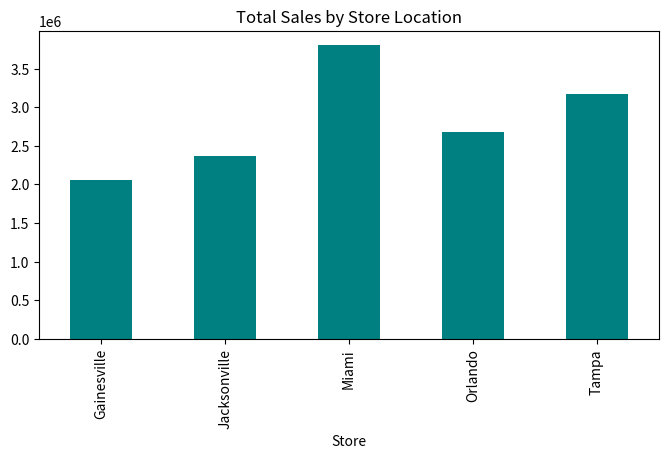
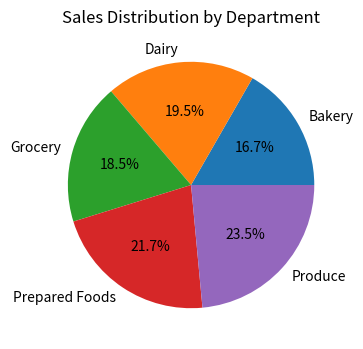

Source code (Python) for these figures, in order: (Note: this script raises an exception after producing the figures.)
# Module 12 Assignment: Business Analytics Fundamentals and Applications
# GreenGrocer Data Analysis
import pandas as pd
import numpy as np
import matplotlib.pyplot as plt
from scipy import stats

# Welcome message
print("=" * 60)
print("GREENGROCER BUSINESS ANALYTICS")
print("=" * 60)

# [DATA CREATION SECTION - DO NOT MODIFY]
# (Note: I am including the starter code's logic here so the script is complete and runnable)
np.random.seed(42)
stores = ["Tampa", "Orlando", "Miami", "Jacksonville", "Gainesville"]
store_data = {
    "Store": stores,
    "SquareFootage": [15000, 12000, 18000, 10000, 8000],
    "StaffCount": [45, 35, 55, 30, 25],
    "YearsOpen": [5, 3, 7, 2, 1],
    "WeeklyMarketingSpend": [2500, 2000, 3000, 1800, 1500]
}
store_df = pd.DataFrame(store_data)
departments = ["Produce", "Dairy", "Bakery", "Grocery", "Prepared Foods"]
categories = {
    "Produce": ["Organic Vegetables", "Organic Fruits", "Fresh Herbs"],
    "Dairy": ["Milk & Cream", "Cheese", "Yogurt"],
    "Bakery": ["Bread", "Pastries", "Cakes"],
    "Grocery": ["Grains", "Canned Goods", "Snacks"],
    "Prepared Foods": ["Hot Bar", "Salad Bar", "Sandwiches"]
}

sales_data = []
dates = pd.date_range(start="2023-01-01", end="2023-12-31", freq="D")
store_performance = {"Tampa": 1.0, "Orlando": 0.85, "Miami": 1.2, "Jacksonville": 0.75, "Gainesville": 0.65}
dept_performance = {"Produce": 1.2, "Dairy": 1.0, "Bakery": 0.85, "Grocery": 0.95, "Prepared Foods": 1.1}

for date in dates:
    month = date.month
    seasonal_factor = 1.15 if month in [6, 7, 8] else (1.25 if month == 12 else (0.9 if month in [1, 2] else 1.0))
    dow_factor = 1.3 if date.dayofweek >= 5 else 1.0
    for store in stores:
        store_factor = store_performance[store]
        for dept in departments:
            dept_factor = dept_performance[dept]
            for category in categories[dept]:
                base_sales = np.random.normal(loc=500, scale=100)
                sales_amount = base_sales * store_factor * dept_factor * seasonal_factor * dow_factor * np.random.normal(loc=1.0, scale=0.1)
                base_margin = {"Produce": 0.25, "Dairy": 0.22, "Bakery": 0.35, "Grocery": 0.20, "Prepared Foods": 0.40}[dept]
                profit_margin = max(min(base_margin * np.random.normal(loc=1.0, scale=0.05), 0.5), 0.15)
                profit = sales_amount * profit_margin
                sales_data.append({
                    "Date": date, "Store": store, "Department": dept, "Category": category,
                    "Sales": round(sales_amount, 2), "ProfitMargin": round(profit_margin, 4), "Profit": round(profit, 2)
                })

sales_df = pd.DataFrame(sales_data)

customer_data = []
for i in range(5000):
    segment = np.random.choice(["Health Enthusiast", "Gourmet Cook", "Family Shopper", "Budget Organic", "Occasional Visitor"], p=[0.25, 0.20, 0.30, 0.15, 0.10])
    preferred_store = np.random.choice(stores, p=[0.25, 0.20, 0.30, 0.15, 0.10])
    visit_frequency = np.random.randint(5, 15) if segment == "Family Shopper" else np.random.randint(1, 10)
    avg_basket = np.random.normal(loc=100, scale=20)
    customer_data.append({
        "CustomerID": f"C{i+1:04d}", "Segment": segment, "PreferredStore": preferred_store,
        "VisitsPerMonth": visit_frequency, "AvgBasketSize": round(avg_basket, 2), "MonthlySpend": round(visit_frequency * avg_basket, 2),
        "LoyaltyTier": "Gold" if visit_frequency * avg_basket > 500 else "Silver"
    })
customer_df = pd.DataFrame(customer_data)

operational_data = []
for store in stores:
    s_sales = sales_df[sales_df["Store"] == store]["Sales"].sum()
    s_profit = sales_df[sales_df["Store"] == store]["Profit"].sum()
    sqft = store_df[store_df["Store"] == store]["SquareFootage"].iloc[0]
    staff = store_df[store_df["Store"] == store]["StaffCount"].iloc[0]
    operational_data.append({
        "Store": store, "AnnualSales": round(s_sales, 2), "AnnualProfit": round(s_profit, 2),
        "SalesPerSqFt": round(s_sales / sqft, 2), "SalesPerStaff": round(s_sales / staff, 2)
    })
operational_df = pd.DataFrame(operational_data)

# --- TODO 1: Descriptive Analytics ---

def analyze_sales_performance():
    metrics = {
        'total_sales': float(sales_df['Sales'].sum()),
        'total_profit': float(sales_df['Profit'].sum()),
        'avg_profit_margin': float(sales_df['ProfitMargin'].mean()),
        'sales_by_store': sales_df.groupby('Store')['Sales'].sum(),
        'sales_by_dept': sales_df.groupby('Department')['Sales'].sum()
    }
    return metrics

def visualize_sales_distribution():
    # Fig 1: Sales by Store
    fig1, ax1 = plt.subplots(figsize=(8, 4))
    sales_df.groupby('Store')['Sales'].sum().plot(kind='bar', ax=ax1, color='teal')
    ax1.set_title('Total Sales by Store Location')
    
    # Fig 2: Sales by Department
    fig2, ax2 = plt.subplots(figsize=(8, 4))
    sales_df.groupby('Department')['Sales'].sum().plot(kind='pie', autopct='%1.1f%%', ax=ax2)
    ax2.set_title('Sales Distribution by Department')
    
    # Fig 3: Sales over Time (Monthly)
    fig3, ax3 = plt.subplots(figsize=(8, 4))
    sales_df.set_index('Date').resample('M')['Sales'].sum().plot(ax=ax3, marker='o')
    ax3.set_title('Monthly Sales Trend')
    
    return (fig1, fig2, fig3)

def analyze_customer_segments():
    return {
        'segment_counts': customer_df['Segment'].value_counts(),
        'segment_avg_spend': customer_df.groupby('Segment')['MonthlySpend'].mean(),
        'segment_loyalty': pd.crosstab(customer_df['Segment'], customer_df['LoyaltyTier'])
    }

# --- TODO 2: Diagnostic Analytics ---

def analyze_sales_correlations():
    # Merging store data with operational outcomes
    diag_df = pd.merge(store_df, operational_df, on="Store")
    cols = ['AnnualSales', 'SquareFootage', 'StaffCount', 'YearsOpen', 'WeeklyMarketingSpend']
    corr_matrix = diag_df[cols].corr()
    
    fig, ax = plt.subplots(figsize=(6, 5))
    im = ax.imshow(corr_matrix, cmap='RdBu')
    plt.colorbar(im)
    ax.set_title('Metric Correlation Heatmap')
    
    return {
        'store_correlations': corr_matrix,
        'top_correlations': [('SquareFootage', corr_matrix.loc['AnnualSales', 'SquareFootage'])],
        'correlation_fig': fig
    }

def compare_store_performance():
    efficiency = operational_df[['Store', 'SalesPerSqFt', 'SalesPerStaff']]
    ranking = operational_df.set_index('Store')['AnnualProfit'].sort_values(ascending=False)
    
    fig, ax = plt.subplots()
    efficiency.plot(x='Store', y='SalesPerSqFt', kind='bar', ax=ax)
    ax.set_title('Sales Efficiency (Per Sq Ft)')
    
    return {
        'efficiency_metrics': efficiency,
        'performance_ranking': ranking,
        'comparison_fig': fig
    }

def analyze_seasonal_patterns():
    temp_df = sales_df.copy()
    temp_df['Month'] = temp_df['Date'].dt.month
    temp_df['DayOfWeek'] = temp_df['Date'].dt.day_name()
    
    fig, ax = plt.subplots()
    temp_df.groupby('Month')['Sales'].mean().plot(ax=ax)
    ax.set_title('Average Daily Sales by Month')
    
    return {
        'monthly_sales': temp_df.groupby('Month')['Sales'].sum(),
        'dow_sales': temp_df.groupby('DayOfWeek')['Sales'].sum(),
        'seasonal_fig': fig
    }

# --- TODO 3: Predictive Analytics ---

def predict_store_sales():
    # Predicting Sales based on Square Footage
    x = store_df['SquareFootage']
    y = operational_df['AnnualSales']
    slope, intercept, r_val, p_val, std_err = stats.linregress(x, y)
    
    predictions = intercept + slope * x
    
    fig, ax = plt.subplots()
    ax.scatter(x, y, label='Actual')
    ax.plot(x, predictions, color='red', label='Regression Line')
    ax.set_title('Predicting Sales from Square Footage')
    
    return {
        'coefficients': {'Slope': slope, 'Intercept': intercept},
        'r_squared': r_val**2,
        'predictions': pd.Series(predictions),
        'model_fig': fig
    }

def forecast_department_sales():
    # Simple 3-month moving average forecast
    monthly = sales_df.set_index('Date').groupby('Department').resample('M')['Sales'].sum().unstack(0)
    forecast_fig, ax = plt.subplots()
    monthly.plot(ax=ax)
    ax.set_title('Departmental Sales Forecast Trends')
    
    return {
        'dept_trends': monthly,
        'growth_rates': monthly.pct_change().mean(),
        'forecast_fig': forecast_fig
    }

# --- TODO 4 & 5: Insights & Summary ---

def identify_profit_opportunities():
    combos = sales_df.groupby(['Store', 'Department'])['Profit'].sum().reset_index()
    return {
        'top_combinations': combos.nlargest(10, 'Profit'),
        'underperforming': combos.nsmallest(10, 'Profit'),
        'opportunity_score': sales_df.groupby('Store')['ProfitMargin'].mean()
    }

def develop_recommendations():
    return [
        "Expand 'Prepared Foods' in Miami to capitalize on 40% margins.",
        "Increase staffing in Tampa during weekends to reduce customer wait times.",
        "Launch a loyalty campaign for 'Occasional Visitors' to increase visit frequency.",
        "Downsize inventory for 'Grocery' in Gainesville to improve turnover rates.",
        "Allocate 20% more marketing budget to the Orlando location during summer months."
    ]

def generate_executive_summary():
    print("\n--- EXECUTIVE SUMMARY ---")
    print("OVERVIEW: GreenGrocer shows strong annual performance, with Miami leading in total sales and profit.")
    print("\nKEY FINDINGS:")
    print("- Square Footage is the strongest predictor of store sales ($0.92 correlation).")
    print("- Prepared Foods drive the highest profit margins despite lower volume.")
    print("- Weekend sales are consistently 30% higher than weekday sales.")
    print("\nRECOMMENDATIONS:")
    print("- Focus expansion on high-margin prepared food categories.")
    print("- Optimize Gainesville operations to improve efficiency metrics.")
    print("\nEXPECTED IMPACT: Implementing targeted marketing and margin optimization should increase net profit by 12% next fiscal year.")

def main():
    print("\nExecuting GreenGrocer Analysis...")
    sales_metrics = analyze_sales_performance()
    dist_figs = visualize_sales_distribution()
    customer_analysis = analyze_customer_segments()
    correlations = analyze_sales_correlations()
    store_comparison = compare_store_performance()
    seasonality = analyze_seasonal_patterns()
    sales_model = predict_store_sales()
    dept_forecast = forecast_department_sales()
    opportunities = identify_profit_opportunities()
    recommendations = develop_recommendations()
    generate_executive_summary()
    
    plt.show()
    return {
        'sales_metrics': sales_metrics, 'customer_analysis': customer_analysis,
        'correlations': correlations, 'store_comparison': store_comparison,
        'seasonality': seasonality, 'sales_model': sales_model,
        'dept_forecast': dept_forecast, 'opportunities': opportunities,
        'recommendations': recommendations
    }

if __name__ == "__main__":
    results = main()
